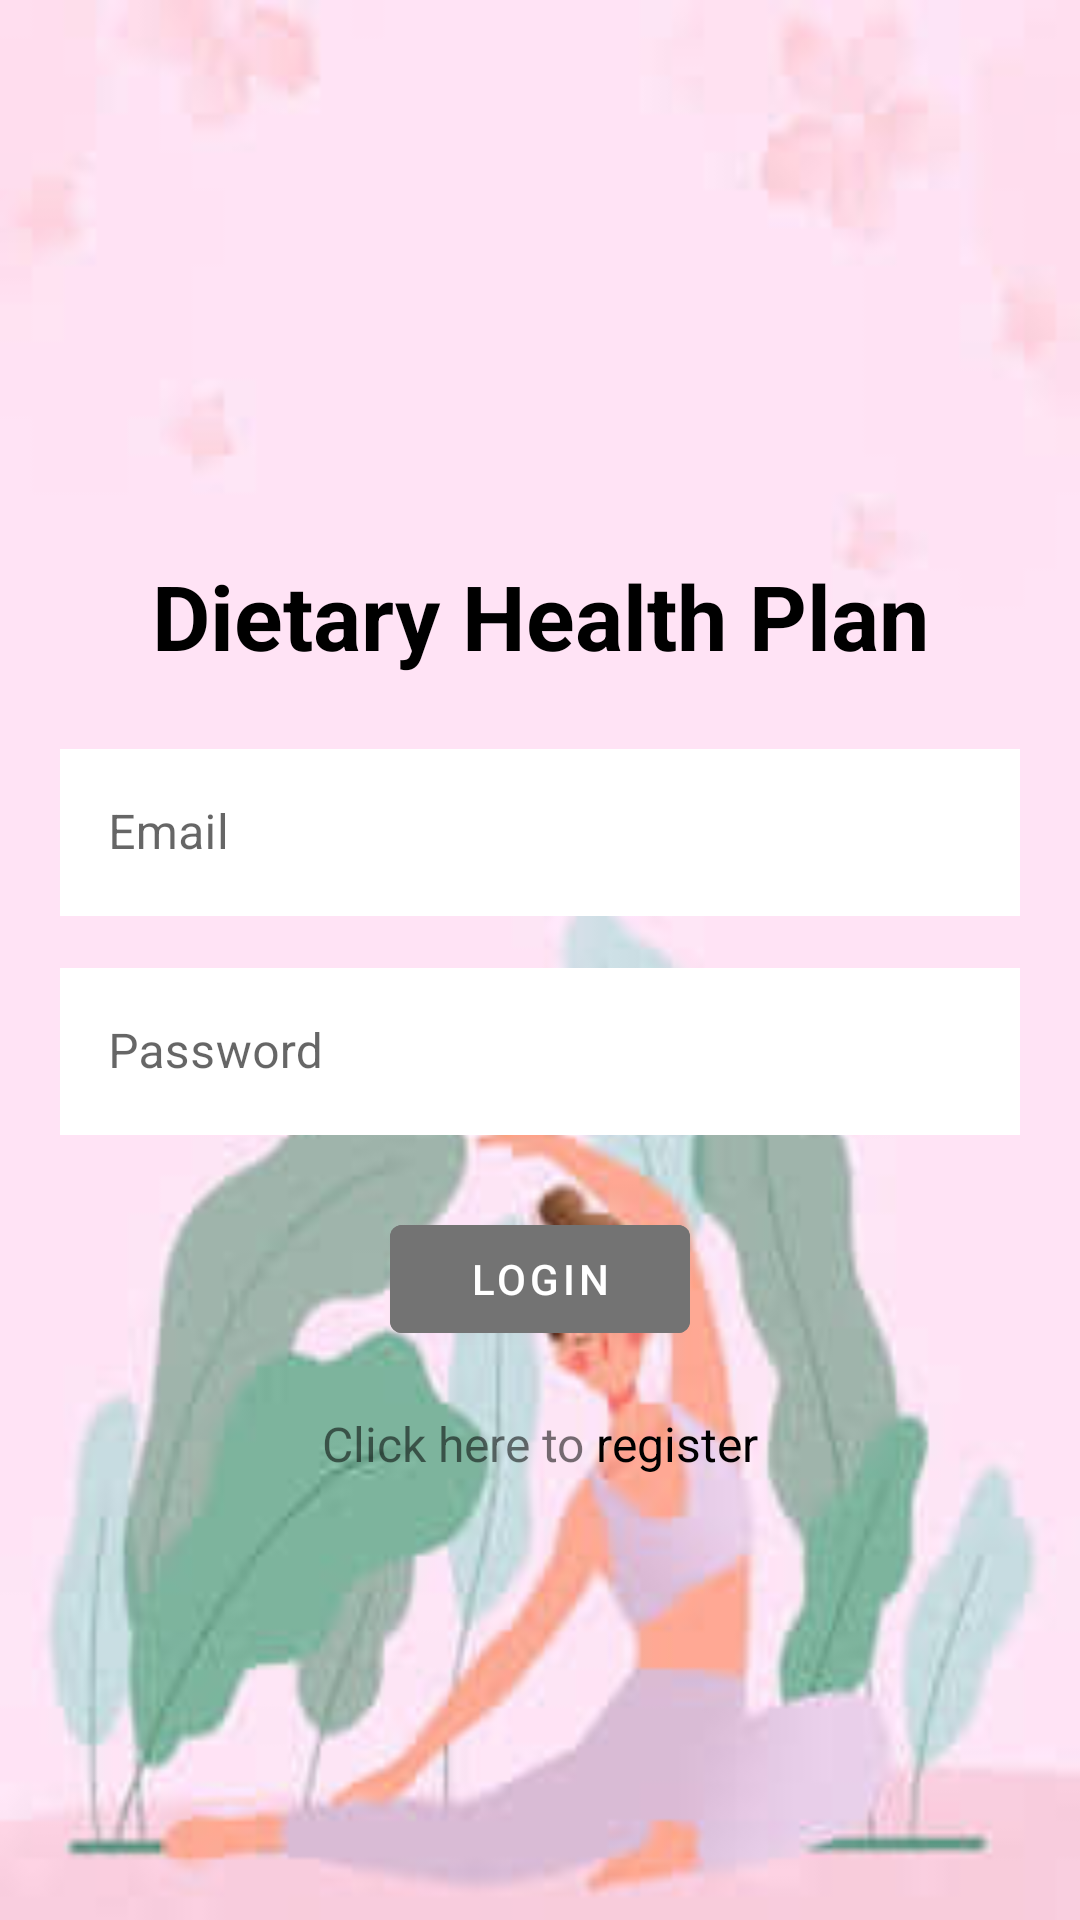

Produce the Android XML layout that renders to this screen, including the resource entries it uses.
<!-- AndroidManifest.xml: application theme Theme.FinalProjectLogInLogOut -->
<!-- res/layout/activity_login.xml -->
<?xml version="1.0" encoding="utf-8"?>
<LinearLayout xmlns:android="http://schemas.android.com/apk/res/android"
    xmlns:app="http://schemas.android.com/apk/res-auto"
    xmlns:tools="http://schemas.android.com/tools"
    android:layout_width="match_parent"
    android:layout_height="match_parent"
    android:background="@drawable/pink"
    android:gravity="center"
    android:orientation="vertical"
    android:padding="20dp"
    tools:context=".LoginActivity">

    <TextView
        android:id="@+id/textView3"
        android:layout_width="match_parent"
        android:layout_height="wrap_content"
        android:layout_marginTop="100dp"

        android:layout_marginBottom="20dp"
        android:gravity="center"
        android:includeFontPadding="false"
        android:text="Dietary Health Plan"
        android:textColor="#000000"
        android:textSize="30sp"
        android:textStyle="bold" />




    <com.google.android.material.textfield.TextInputLayout
        android:layout_width="match_parent"
        style="@style/Widget.MaterialComponents.TextInputLayout.OutlinedBox"
        android:layout_height="wrap_content">

        <com.google.android.material.textfield.TextInputEditText
            android:id="@+id/btnemail"
            android:layout_width="match_parent"
            android:layout_height="wrap_content"
            android:background="#FFFFFF"
            android:hint="Email"
            android:inputType="textEmailAddress" />
    </com.google.android.material.textfield.TextInputLayout>


    <com.google.android.material.textfield.TextInputLayout
        android:layout_width="match_parent"
        style="@style/Widget.MaterialComponents.TextInputLayout.OutlinedBox"
        android:layout_height="wrap_content"
        android:layout_marginTop="12dp">

        <com.google.android.material.textfield.TextInputEditText
            android:id="@+id/btnpassword"
            android:layout_width="match_parent"
            android:layout_height="wrap_content"
            android:background="#FFFFFF"
            android:hint="Password"
            android:inputType="textPassword" />
    </com.google.android.material.textfield.TextInputLayout>

    <com.google.android.material.button.MaterialButton
        android:id="@+id/btnlogin"
        android:layout_width="100dp"
        android:layout_height="wrap_content"
        android:layout_marginTop="24dp"
        android:backgroundTint="#737373"
        android:text="Login" />

    <LinearLayout
        android:layout_width="match_parent"
        android:layout_height="100dp"
        android:orientation="horizontal">

        <TextView
            android:id="@+id/textView2"
            android:layout_width="wrap_content"
            android:layout_height="wrap_content"
            android:layout_marginTop="20dp"
            android:layout_weight="1"
            android:gravity="right"
            android:text="Click here to"
            android:textSize="16sp" />

        <TextView
            android:id="@+id/register"
            android:layout_width="wrap_content"
            android:layout_height="wrap_content"
            android:layout_marginTop="20dp"
            android:layout_weight="1"
            android:text=" register"
            android:textColor="#000000"
            android:textSize="16sp"
            android:textStyle="normal" />
    </LinearLayout>
</LinearLayout>
<!-- resources referenced by this layout -->
<resources>
  <!-- drawable pink: jpg bitmap (drawable, 9336 bytes) -->
  <style name="Theme.FinalProjectLogInLogOut" parent="Theme.MaterialComponents.DayNight.DarkActionBar">
          
          <item name="colorPrimary">@color/purple_500</item>
          <item name="colorPrimaryVariant">@color/purple_700</item>
          <item name="colorOnPrimary">@color/white</item>
          
          <item name="colorSecondary">@color/teal_200</item>
          <item name="colorSecondaryVariant">@color/teal_700</item>
          <item name="colorOnSecondary">@color/black</item>
          
          <item name="android:statusBarColor" tools:targetApi="l">?attr/colorPrimaryVariant</item>
          
      </style>
  <!-- not gathered from this repository: default colours our renderer supplied (Android Studio template values) -->
  <color name="purple_500">#FF6200EE</color>
  <color name="purple_700">#FF3700B3</color>
  <color name="teal_200">#FF03DAC5</color>
  <color name="teal_700">#FF018786</color>
  <color name="black">#FF000000</color>
  <color name="white">#FFFFFFFF</color>
</resources>
